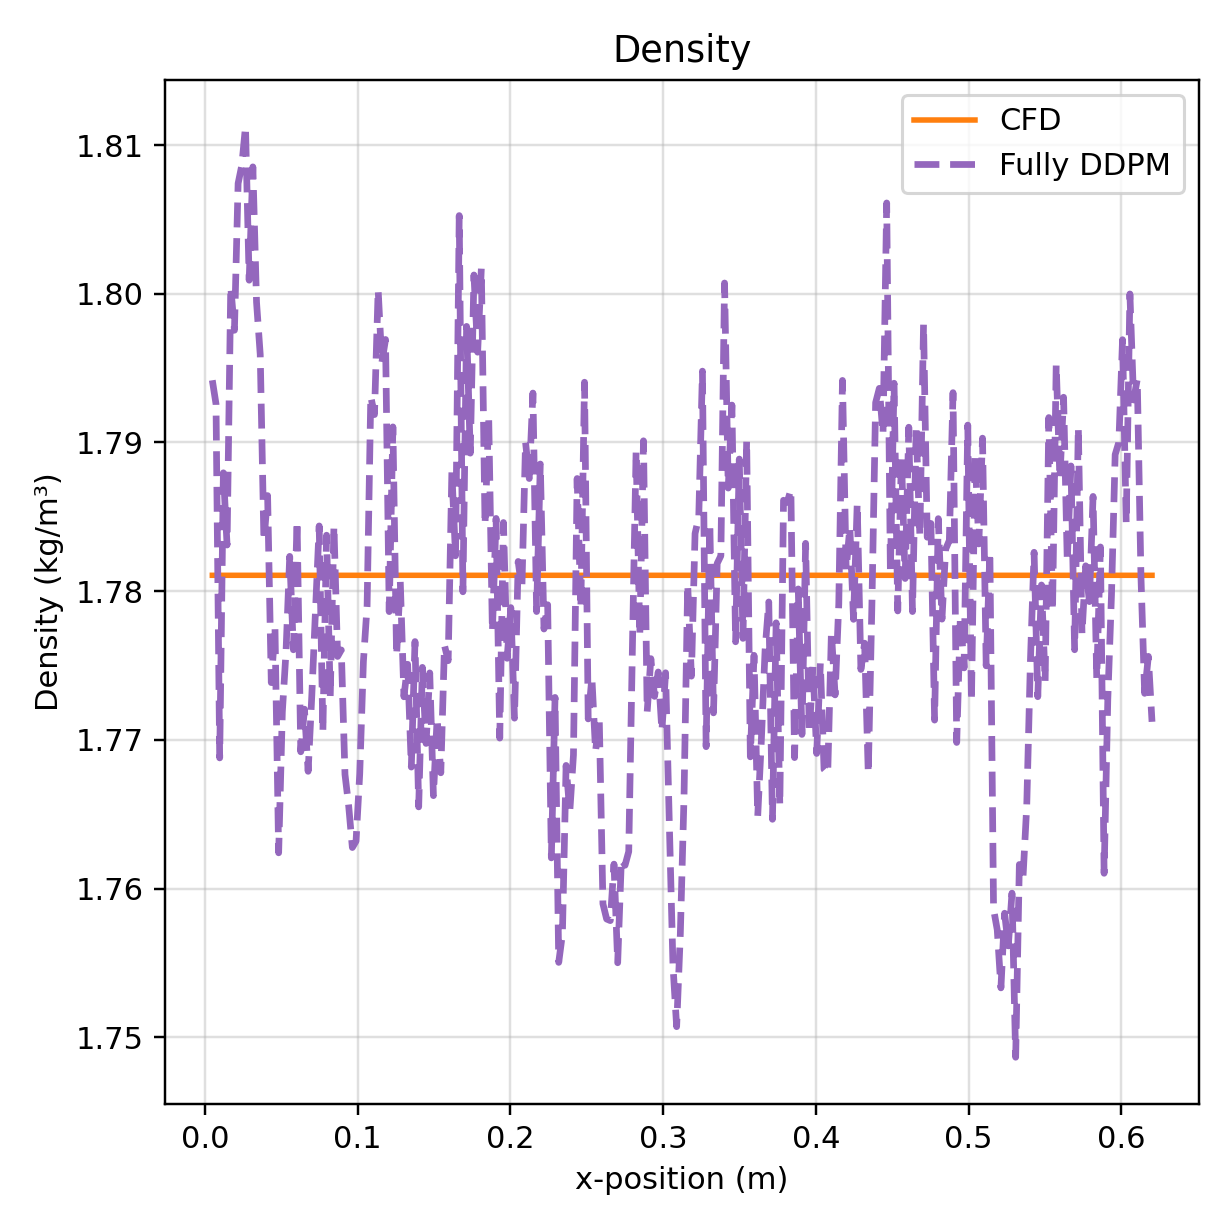

The data file committed next to this chart (first rows):
x, npz, vtu
4.853229038417339325e-03, 1.794182300567626953e+00, 1.781068682670593262e+00
7.265569335397552113e-03, 1.792591691017150879e+00, 1.781068682670593262e+00
9.677909632377764901e-03, 1.768789768218994141e+00, 1.781068682670593262e+00
1.209024992935797682e-02, 1.787960529327392578e+00, 1.781068682670593262e+00
1.450259022633819048e-02, 1.783104419708251953e+00, 1.781068682670593484e+00
1.691493052331840413e-02, 1.800463676452636719e+00, 1.781068682670593040e+00
1.932727082029861432e-02, 1.797544717788696289e+00, 1.781068682670593484e+00
2.173961111727882797e-02, 1.807417869567871094e+00, 1.781068682670593484e+00
2.415195141425904163e-02, 1.808632135391235352e+00, 1.781068682670593262e+00
2.656429171123925528e-02, 1.811247467994689941e+00, 1.781068682670593484e+00
2.897663200821946894e-02, 1.800910234451293945e+00, 1.781068682670593262e+00
3.138897230519967912e-02, 1.808530926704406738e+00, 1.781068682670593262e+00
3.380131260217988931e-02, 1.799423575401306152e+00, 1.781068682670593040e+00
3.621365289916010644e-02, 1.795907378196716309e+00, 1.781068682670593262e+00
3.862599319614031662e-02, 1.783381462097167969e+00, 1.781068682670593262e+00
4.103833349312053375e-02, 1.786428928375244141e+00, 1.781068682670593262e+00
4.345067379010074393e-02, 1.773852229118347168e+00, 1.781068682670593040e+00
4.586301408708095412e-02, 1.777584671974182129e+00, 1.781068682670593262e+00
4.827535438406117124e-02, 1.762409448623657227e+00, 1.781068682670593040e+00
5.068769468104138143e-02, 1.771880626678466797e+00, 1.781068682670593262e+00
5.310003497802159855e-02, 1.775945782661437988e+00, 1.781068682670593484e+00
5.551237527500180874e-02, 1.782342314720153809e+00, 1.781068682670593262e+00
5.792471557198201892e-02, 1.776060223579406738e+00, 1.781068682670593262e+00
6.033705586896223605e-02, 1.784719824790954590e+00, 1.781068682670593262e+00
6.274939616594243930e-02, 1.769201874732971191e+00, 1.781068682670593262e+00
6.516173646292265642e-02, 1.772068262100219727e+00, 1.781068682670593262e+00
6.757407675990287355e-02, 1.767888784408569336e+00, 1.781068682670593484e+00
6.998641705688309067e-02, 1.773010611534118652e+00, 1.781068682670593262e+00
7.239875735386329392e-02, 1.778684616088867188e+00, 1.781068682670593262e+00
7.481109765084351104e-02, 1.784388422966003418e+00, 1.781068682670593262e+00
7.722343794782372817e-02, 1.770549058914184570e+00, 1.781068682670593262e+00
7.963577824480393141e-02, 1.783765912055969238e+00, 1.781068682670593262e+00
8.204811854178414854e-02, 1.772927284240722656e+00, 1.781068682670593040e+00
8.446045883876436566e-02, 1.784391403198242188e+00, 1.781068682670593484e+00
8.687279913574456891e-02, 1.775611281394958496e+00, 1.781068682670593262e+00
8.928513943272478603e-02, 1.776050090789794922e+00, 1.781068682670593484e+00
9.169747972970500316e-02, 1.767678737640380859e+00, 1.781068682670593484e+00
9.410982002668520641e-02, 1.765574812889099121e+00, 1.781068682670593262e+00
9.652216032366542353e-02, 1.762765049934387207e+00, 1.781068682670593262e+00
9.893450062064564066e-02, 1.763193845748901367e+00, 1.781068682670593040e+00
1.013468409176258578e-01, 1.767716526985168457e+00, 1.781068682670593262e+00
1.037591812146060610e-01, 1.775274634361267090e+00, 1.781068682670593040e+00
1.061715215115862782e-01, 1.779020190238952637e+00, 1.781068682670593484e+00
1.085838618085664953e-01, 1.793093800544738770e+00, 1.781068682670593262e+00
1.109962021055466985e-01, 1.791875004768371582e+00, 1.781068682670593484e+00
1.134085424025269156e-01, 1.800264596939086914e+00, 1.781068682670593484e+00
1.158208826995071328e-01, 1.795364022254943848e+00, 1.781068682670593262e+00
1.182332229964873360e-01, 1.796924948692321777e+00, 1.781068682670593262e+00
1.206455632934675531e-01, 1.778627395629882812e+00, 1.781068682670593040e+00
1.230579035904477703e-01, 1.791047811508178711e+00, 1.781068682670593262e+00
1.254702438874279735e-01, 1.775671839714050293e+00, 1.781068682670593262e+00
1.278825841844081768e-01, 1.780681490898132324e+00, 1.781068682670593262e+00
1.302949244813884078e-01, 1.772899508476257324e+00, 1.781068682670593262e+00
1.327072647783686110e-01, 1.775085926055908203e+00, 1.781068682670593262e+00
1.351196050753488420e-01, 1.768173575401306152e+00, 1.781068682670593262e+00
1.375319453723290453e-01, 1.776614189147949219e+00, 1.781068682670593262e+00
1.399442856693092485e-01, 1.765496850013732910e+00, 1.781068682670593262e+00
1.423566259662894795e-01, 1.774878263473510742e+00, 1.781068682670593262e+00
1.447689662632696828e-01, 1.769762516021728516e+00, 1.781068682670593262e+00
1.471813065602498860e-01, 1.774507403373718262e+00, 1.781068682670593262e+00
... 196 more rows
